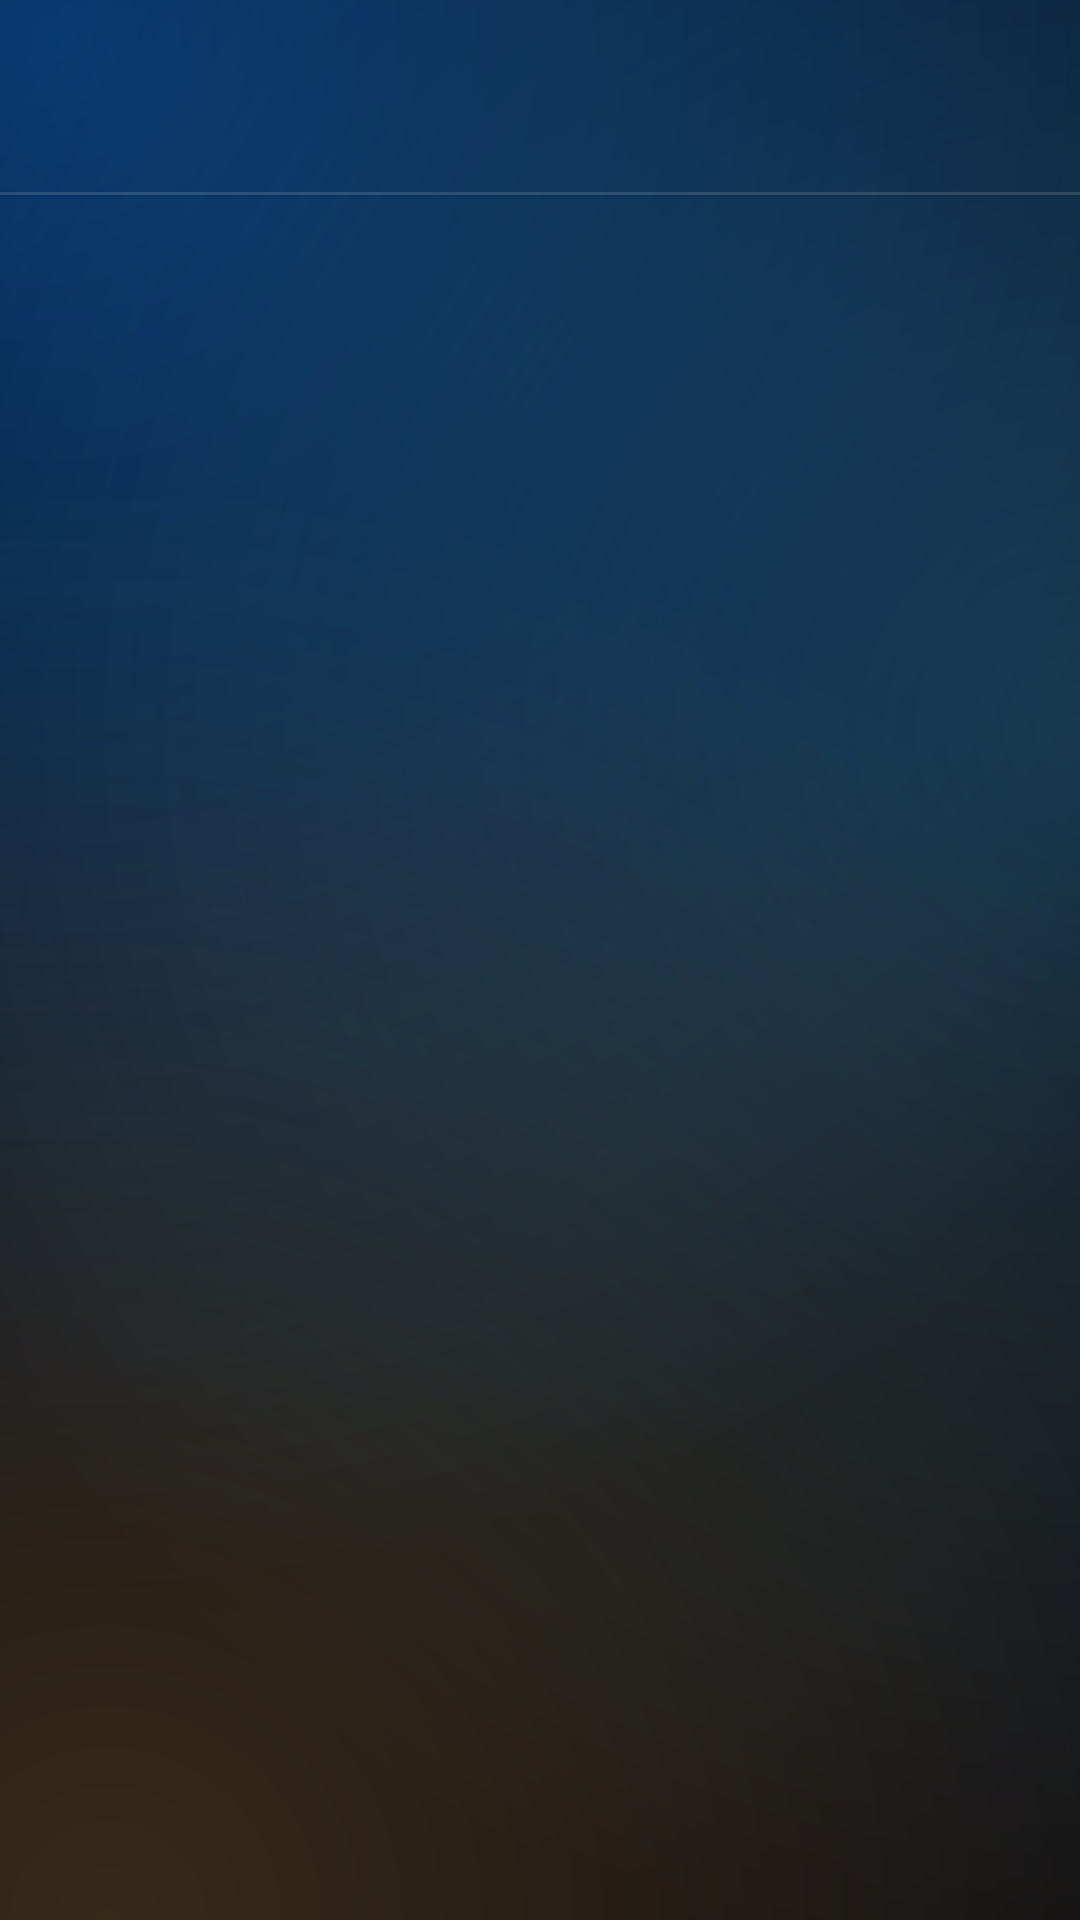

Reconstruct the res/layout file that produces this screen, plus the resources it refers to.
<!-- AndroidManifest.xml: application theme Theme.Hotel -->
<!-- res/layout/appbar.xml -->
<?xml version="1.0" encoding="utf-8"?>
<LinearLayout xmlns:android="http://schemas.android.com/apk/res/android"
    xmlns:app="http://schemas.android.com/apk/res-auto"
    android:id="@+id/appbar"
    android:layout_width="match_parent"
    android:layout_height="wrap_content"
    android:background="@android:color/transparent"
    android:orientation="vertical">

    <androidx.appcompat.widget.Toolbar
        android:id="@+id/toolbar"
        android:layout_width="match_parent"
        android:layout_height="wrap_content"
        android:minHeight="?attr/actionBarSize"
        android:theme="@style/ThemeOverlay.Hotel.Toolbar"
        app:popupTheme="@style/ThemeOverlay.Hotel.Toolbar"
        app:subtitleTextColor="@color/muted"
        app:titleTextAppearance="@style/Text.Hotel.ToolbarTitle" />

    <View
        android:layout_width="match_parent"
        android:layout_height="1dp"
        android:background="@color/rule" />
</LinearLayout>
<!-- resources referenced by this layout -->
<resources>
  <color name="muted">#99FFFFFF</color>
  <color name="rule">#1FFFFFFF</color>
  <style name="Text.Hotel.ToolbarTitle" parent="TextAppearance.Material3.TitleLarge">
          <item name="android:fontFamily">sans-serif-medium</item>
          <item name="fontFamily">sans-serif-medium</item>
          <item name="android:textFontWeight">600</item>
          <item name="android:textColor">@color/ink</item>
          <item name="android:textSize">20sp</item>
      </style>
  <style name="ThemeOverlay.Hotel.Toolbar" parent="ThemeOverlay.Material3.Dark">
          <item name="colorControlNormal">@color/ink</item>
          <item name="android:textColorPrimary">@color/ink</item>
      </style>
  <color name="ink">#FFFFFFFF</color>
  <color name="accent">#FF0A84FF</color>
  <color name="accent_ink">#FFFFFFFF</color>
  <color name="sheet">#FF1B2234</color>
  <color name="accent_2">#FF64D2FF</color>
  <color name="paper">#FF05070F</color>
  <color name="card_edge">#33FFFFFF</color>
  <color name="warn">#FFFF9A91</color>
  <!-- drawable bg_screen (drawable) -->
  <?xml version="1.0" encoding="utf-8"?>
  <layer-list xmlns:android="http://schemas.android.com/apk/res/android">
      <item>
          <shape android:shape="rectangle">
              <solid android:color="@color/paper" />
          </shape>
      </item>
      <item>
          <shape android:shape="rectangle">
              <gradient
                  android:centerX="0.05"
                  android:centerY="0.02"
                  android:endColor="#000A84FF"
                  android:gradientRadius="520dp"
                  android:startColor="#660A84FF"
                  android:type="radial" />
          </shape>
      </item>
      <item>
          <shape android:shape="rectangle">
              <gradient
                  android:centerX="1.0"
                  android:centerY="0.38"
                  android:endColor="#0064D2FF"
                  android:gradientRadius="420dp"
                  android:startColor="#3364D2FF"
                  android:type="radial" />
          </shape>
      </item>
      <item>
          <shape android:shape="rectangle">
              <gradient
                  android:centerX="0.1"
                  android:centerY="1.0"
                  android:endColor="#00FFB340"
                  android:gradientRadius="480dp"
                  android:startColor="#33FFB340"
                  android:type="radial" />
          </shape>
      </item>
  </layer-list>
  <style name="ThemeOverlay.Hotel.Dialog" parent="ThemeOverlay.Material3.MaterialAlertDialog">
          <item name="colorSurface">@color/sheet</item>
          <item name="shapeAppearanceOverlay">@style/ShapeAppearance.Hotel.Round</item>
          <item name="materialAlertDialogTitleTextStyle">@style/Text.Hotel.DialogTitle</item>
      </style>
  <style name="ThemeOverlay.Hotel.AlertDialog" parent="ThemeOverlay.Material3.Dialog.Alert">
          <item name="android:windowBackground">@drawable/bg_dialog</item>
          <item name="colorSurface">@color/sheet</item>
          <item name="buttonBarButtonStyle">@style/Widget.Material3.Button.TextButton.Dialog</item>
      </style>
  <style name="ShapeAppearance.Hotel.Round" parent="">
          <item name="cornerFamily">rounded</item>
          <item name="cornerSize">28dp</item>
      </style>
  <style name="Text.Hotel.DialogTitle" parent="MaterialAlertDialog.Material3.Title.Text">
          <item name="android:fontFamily">sans-serif</item>
          <item name="fontFamily">sans-serif</item>
          <item name="android:textFontWeight">700</item>
          <item name="android:textColor">@color/ink</item>
      </style>
  <!-- drawable bg_dialog (drawable) -->
  <?xml version="1.0" encoding="utf-8"?>
  <inset xmlns:android="http://schemas.android.com/apk/res/android"
      android:insetLeft="12dp"
      android:insetRight="12dp">
      <shape android:shape="rectangle">
          <solid android:color="@color/sheet" />
          <stroke android:width="1dp" android:color="@color/card_edge" />
          <corners android:radius="28dp" />
      </shape>
  </inset>
</resources>
